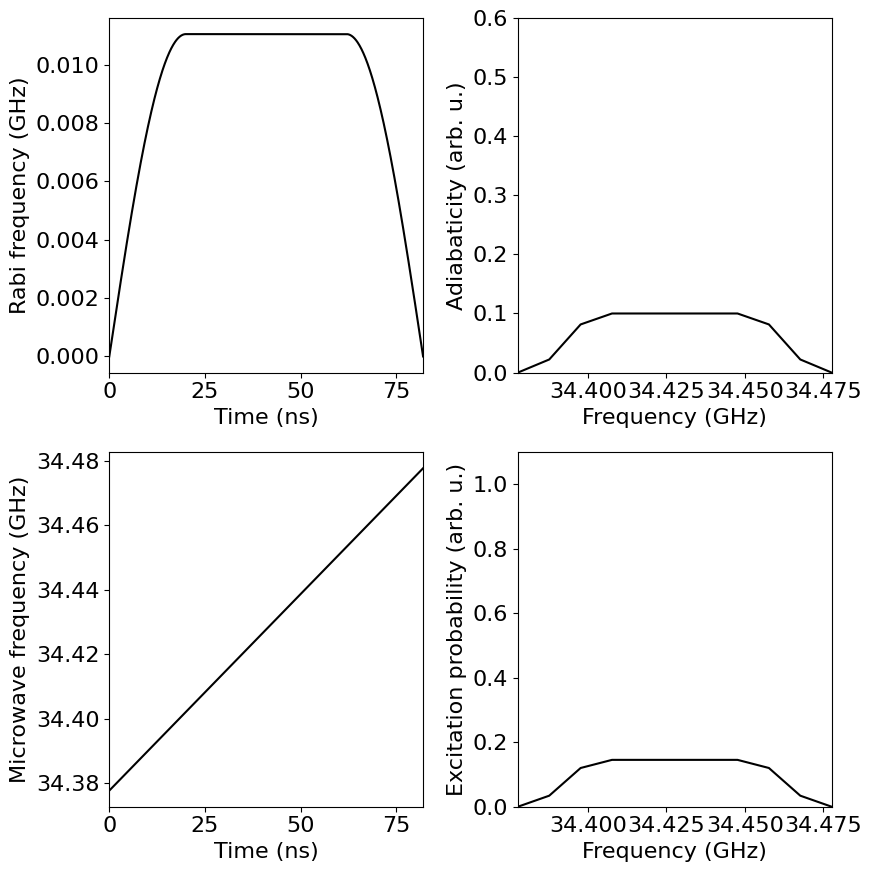

The script that saved this image:
import numpy as np


def chirp_excitation_bandwidth(frequency_center, frequency_sweep_width, pulse_length, rise_time, critical_adiabaticity):
    
    #print(maximal_rabi_frequency)
    frequency_step = 0.01
    time_step = 0.1
    frequency_axis = np.arange(frequency_center - 0.5*frequency_sweep_width, frequency_center + 0.5*frequency_sweep_width + frequency_step, frequency_step)
    time_axis = np.arange(0, pulse_length + time_step, time_step)
    frequency_axis_size = frequency_axis.size
    time_axis_size = time_axis.size
    
    maximal_rabi_frequency = np.sqrt(critical_adiabaticity * frequency_sweep_width / pulse_length)
    print("Maximal Rabi frequency : %f GHz" % maximal_rabi_frequency)
    microwave_frequencies = frequency_center - 0.5*frequency_sweep_width + frequency_sweep_width * time_axis / pulse_length
    rabi_frequencies = np.zeros(time_axis_size)
    adiabaticity_array = np.zeros((frequency_axis_size, time_axis_size))
    
    for i in range(frequency_axis_size):
        for j in range(time_axis_size):
            
            if rise_time == 0:
                rabi_frequency = maximal_rabi_frequency
                rabi_frequency_derivative = 0
            else:
                if time_axis[j] < rise_time:
                    rabi_frequency = maximal_rabi_frequency * np.sin(0.5*np.pi * time_axis[j] / rise_time)
                    rabi_frequency_derivative = maximal_rabi_frequency * (0.5*np.pi / rise_time) * np.cos(0.5*np.pi * time_axis[j] / rise_time)
                elif time_axis[j] > pulse_length - rise_time:
                    rabi_frequency = maximal_rabi_frequency * np.sin(0.5*np.pi * (pulse_length - time_axis[j])/rise_time)
                    rabi_frequency_derivative = maximal_rabi_frequency * (-0.5*np.pi / rise_time) * np.cos(0.5*np.pi * (pulse_length - time_axis[j]) / rise_time)
                else:
                    rabi_frequency = maximal_rabi_frequency
                    rabi_frequency_derivative = 0   
            rabi_frequencies[j] = rabi_frequency
            
            frequency_offset = frequency_axis[i] - (frequency_center - 0.5*frequency_sweep_width + frequency_sweep_width * time_axis[j] / pulse_length)
            frequency_offset_derivative = -frequency_sweep_width / pulse_length
            
            if rabi_frequency == 0 and frequency_offset == 0:
                adiabaticity_value = 0
            else:
                adiabaticity_value = (rabi_frequency**2 + frequency_offset**2)**1.5 / np.abs(rabi_frequency*frequency_offset_derivative - frequency_offset*rabi_frequency_derivative)
            adiabaticity_array[i][j] = adiabaticity_value
            
    adiabaticities = np.amin(adiabaticity_array, axis=1)
    print(np.argmin(adiabaticity_array, axis=1))
    excitation_probabilities = 1 - np.exp(-0.5*np.pi * adiabaticities)
    return microwave_frequencies, rabi_frequencies, adiabaticities, excitation_probabilities, time_axis, frequency_axis 


def plot_results(microwave_frequencies, rabi_frequencies, adiabaticities, excitation_probabilities, time_axis, frequency_axis):
    
    import matplotlib
    import matplotlib.pyplot as plt
    from matplotlib import rcParams
    rcParams['xtick.direction'] = 'out'
    rcParams['ytick.direction'] = 'out'
    rcParams['axes.facecolor']= 'white'
    rcParams['font.family'] = 'sans-serif'
    rcParams['font.sans-serif'] = 'Arial'
    rcParams['font.size'] = 16
    
    fig = plt.figure(figsize = [9, 9], facecolor='w', edgecolor='w')
    
    axes = fig.add_subplot(2, 2, 1)
    axes.plot(time_axis, rabi_frequencies, 'k-')
    axes.set_xlabel(r'Time (ns)')
    axes.set_ylabel('Rabi frequency (GHz)')
    axes.set_xlim(min(time_axis), max(time_axis))
    
    axes = fig.add_subplot(2, 2, 3)
    axes.plot(time_axis, microwave_frequencies, 'k-')
    axes.set_xlabel(r'Time (ns)')
    axes.set_ylabel('Microwave frequency (GHz)')
    axes.set_xlim(min(time_axis), max(time_axis))
    
    axes = fig.add_subplot(2, 2, 2)
    axes.plot(frequency_axis, adiabaticities, 'k-')
    axes.set_xlabel(r'Frequency (GHz)')
    axes.set_ylabel('Adiabaticity (arb. u.)')
    axes.set_xlim(min(frequency_axis), max(frequency_axis))
    axes.set_ylim(0, max(adiabaticities)+0.5)
    
    axes = fig.add_subplot(2, 2, 4)
    axes.plot(frequency_axis, excitation_probabilities, 'k-')
    axes.set_xlabel(r'Frequency (GHz)')
    axes.set_ylabel('Excitation probability (arb. u.)')
    axes.set_xlim(min(frequency_axis), max(frequency_axis))
    axes.set_ylim(0, 1.1)
    
    fig.tight_layout()
    plt.show() 


# test
if __name__ == '__main__':
    
    # frequency_center = 9.400
    # frequency_sweep_width = 0.630
    # pulse_length = 128
    # rise_time = 40
    # critical_adiabaticity = 5.0
    # #critical_adiabaticity = 2 * np.log(2) / np.pi
    
    frequency_center = 34.427697 
    frequency_sweep_width = 0.100
    pulse_length = 82 
    rise_time = 20
    #critical_adiabaticity = 5
    critical_adiabaticity = 0.1
    
    microwave_frequencies, rabi_frequencies, adiabaticities, excitation_probabilities, time_axis, frequency_axis  = chirp_excitation_bandwidth(frequency_center, frequency_sweep_width, pulse_length, rise_time, critical_adiabaticity)
    
    plot_results(microwave_frequencies, rabi_frequencies, adiabaticities, excitation_probabilities, time_axis, frequency_axis)